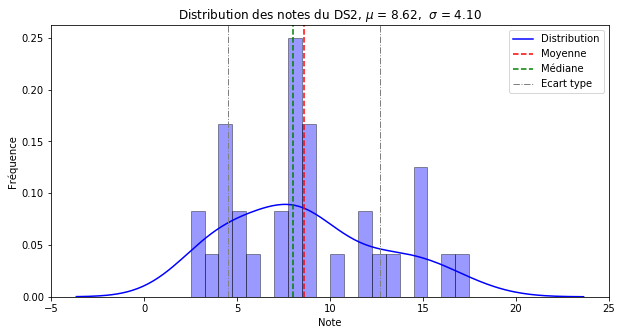

Source data for this figure (header and first rows):
Nom; Note/20; Note/16/20; Note finale
Gisèle; 15; 15; 15
Jules; 7; 8,75; 8
Charlotte; 8; 10; 9
Léon; 14,5; 15,5; 14,5
Appoline; 11; 13,75; 12,5
Lila Daoudi; 2; 2,5; 2,5
Alicja; 8; 8; 8
Lila Vuillemenot; 7; 7; 7
Roxanne; 16; 16; 16
Albane; 17,5; 17,5; 17,5
Iris; 6; 10; 8
Rebecca; 8; 10; 9
Maya; 4,5; 5,6; 5
Marion; 3,5; 3,75; 3,75
Emma; 8,5; 10; 8,5
Carlotta; 7; 8,75; 8
Sam; 7,5; 8,2; 8
Tigerlily; 13,5; 13,9; 13,5
Mirage; 4; 5; 4,5
Violette; 10; 11,25; 10,5
Charles; 13,5; 15,6; 14,5
Maxime; 6; 7,5; 7
Heidi; 4; 5; 4,5
Claire; 8; 10; 9
Camille; 5; 6,25; 5,5
Gabriel; 4; 5; 4
Sacha; 11,5; 10,5; 11,5
Henry; 2,5; 3,5; 2,5
Arthur; 11,5; 10,5; 11,5
Emile; 4; 5; 4
Caroline; 8; 8; 8
Samuel; 4,5; 5,6; 5
